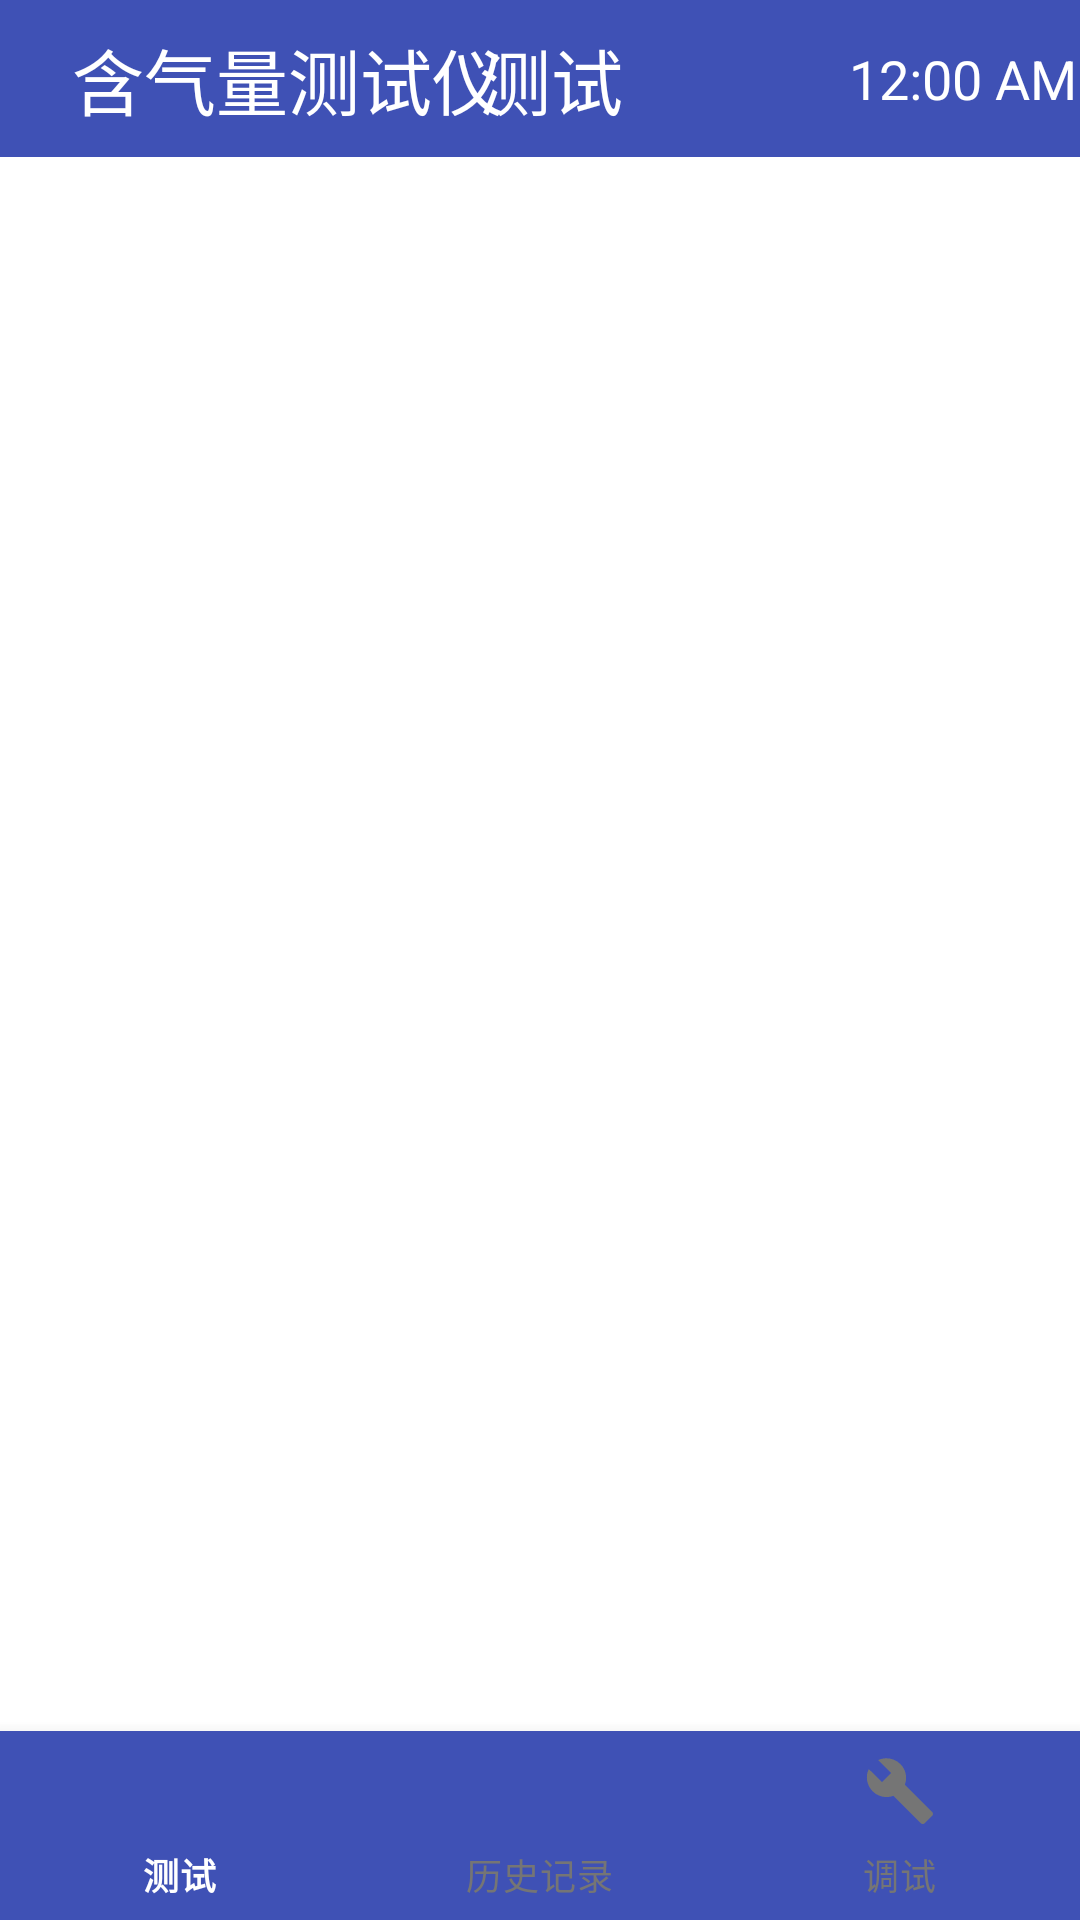

Write the Android layout XML for this screen, with the resource values it uses.
<!-- AndroidManifest.xml: application theme AppTheme -->
<!-- res/layout/activity_main.xml -->
<?xml version="1.0" encoding="utf-8"?>
<LinearLayout xmlns:android="http://schemas.android.com/apk/res/android"
    xmlns:tools="http://schemas.android.com/tools"
    xmlns:app="http://schemas.android.com/apk/res-auto"
    android:id="@+id/activity_main"
    android:layout_width="match_parent"
    android:layout_height="match_parent"
    android:orientation="vertical"
    tools:context="com.zh.HQL.activity.MainActivity">
    <androidx.appcompat.widget.Toolbar
        android:id="@+id/toolbar"
        android:layout_width="match_parent"
        android:layout_height="0dp"
        android:layout_weight="1"
        android:background="@color/colorPrimary">
        <androidx.constraintlayout.widget.ConstraintLayout
            android:layout_width="match_parent"
            android:layout_height="wrap_content">

            <TextView
                android:layout_width="wrap_content"
                android:layout_height="wrap_content"
                android:layout_marginStart="8dp"
                android:layout_marginTop="8dp"
                android:layout_marginBottom="8dp"
                android:text="含气量测试仪"
                android:textColor="#ffffff"
                android:textSize="24sp"
                app:layout_constraintBottom_toBottomOf="parent"
                app:layout_constraintStart_toStartOf="parent"
                app:layout_constraintTop_toTopOf="parent" />

            <TextView
                android:id="@+id/tv_head"
                android:layout_width="wrap_content"
                android:layout_height="wrap_content"
                android:layout_gravity="center"
                android:layout_marginTop="8dp"
                android:layout_marginEnd="8dp"
                android:layout_marginBottom="8dp"
                android:text="测试"
                android:textColor="#ffffff"
                android:textSize="24sp"
                app:layout_constraintBottom_toBottomOf="parent"
                app:layout_constraintEnd_toEndOf="@+id/textClock1"
                app:layout_constraintStart_toStartOf="parent"
                app:layout_constraintTop_toTopOf="parent" />

            
                
                
                
                
                
                
                
                
                
                
                

            
                
                
                
                
                
                
                
                
                

            <TextClock
                android:id="@+id/textClock1"
                android:layout_width="wrap_content"
                android:layout_height="wrap_content"
                android:layout_centerVertical="true"
                android:layout_gravity="end"
                android:layout_marginTop="8dp"
                android:layout_marginEnd="1dp"
                android:layout_marginBottom="8dp"
                android:format24Hour="@string/format24hour"
                android:text="TextClock"
                android:textColor="@color/hqwhite"
                android:textColorHint="@color/hqwhite"
                android:textSize="18sp"
                app:layout_constraintBottom_toBottomOf="parent"
                app:layout_constraintEnd_toEndOf="parent"
                app:layout_constraintTop_toTopOf="parent" />
        </androidx.constraintlayout.widget.ConstraintLayout>
    </androidx.appcompat.widget.Toolbar>

    <androidx.viewpager.widget.ViewPager
        android:id="@+id/viewPager"
        android:layout_width="match_parent"
        android:layout_height="0dp"
        android:layout_weight="10"
        android:overScrollMode="never"
        android:scrollbars="none">

    </androidx.viewpager.widget.ViewPager>

    <com.google.android.material.bottomnavigation.BottomNavigationView
        android:id="@+id/bottom_view"
        android:layout_width="match_parent"
        android:layout_height="0dp"
        android:layout_weight="1.2"
        android:background="@color/colorPrimary"
        app:itemIconTint="@drawable/bottom_navigation_selector"
        app:itemTextColor="@drawable/bottom_navigation_selector"
        app:menu="@menu/menu_bottom_navigation"/>

</LinearLayout>
<!-- resources referenced by this layout -->
<resources>
  <color name="colorPrimary">#3F51B5</color>
  <color name="hqwhite">#ffffff</color>
  <!-- drawable bottom_navigation_selector (drawable) -->
  <?xml version="1.0" encoding="utf-8"?>
  <selector xmlns:android="http://schemas.android.com/apk/res/android">
      <item android:color="#ffffff" android:state_checked="true" />
      <item android:color="@color/tab_unchecked" android:state_checked="false" />
  </selector>
  <string name="format24hour">yyyy-MM-dd HH:mm:ss</string>
  <style name="AppTheme" parent="Theme.MaterialComponents.DayNight.NoActionBar">
          
          <item name="colorPrimary">@color/colorPrimary</item>
          <item name="colorPrimaryDark">@color/colorPrimaryDark</item>
          <item name="colorAccent">@color/colorAccent</item>
          <item name="windowNoTitle">true</item>
          <item name="windowActionBar">false</item>
          <item name="android:windowFullscreen">true</item>
          <item name="android:windowContentOverlay">@null</item>
      </style>
  <color name="tab_unchecked">#757575</color>
  <color name="colorPrimaryDark">#303F9F</color>
  <color name="colorAccent">#FF4081</color>
</resources>
